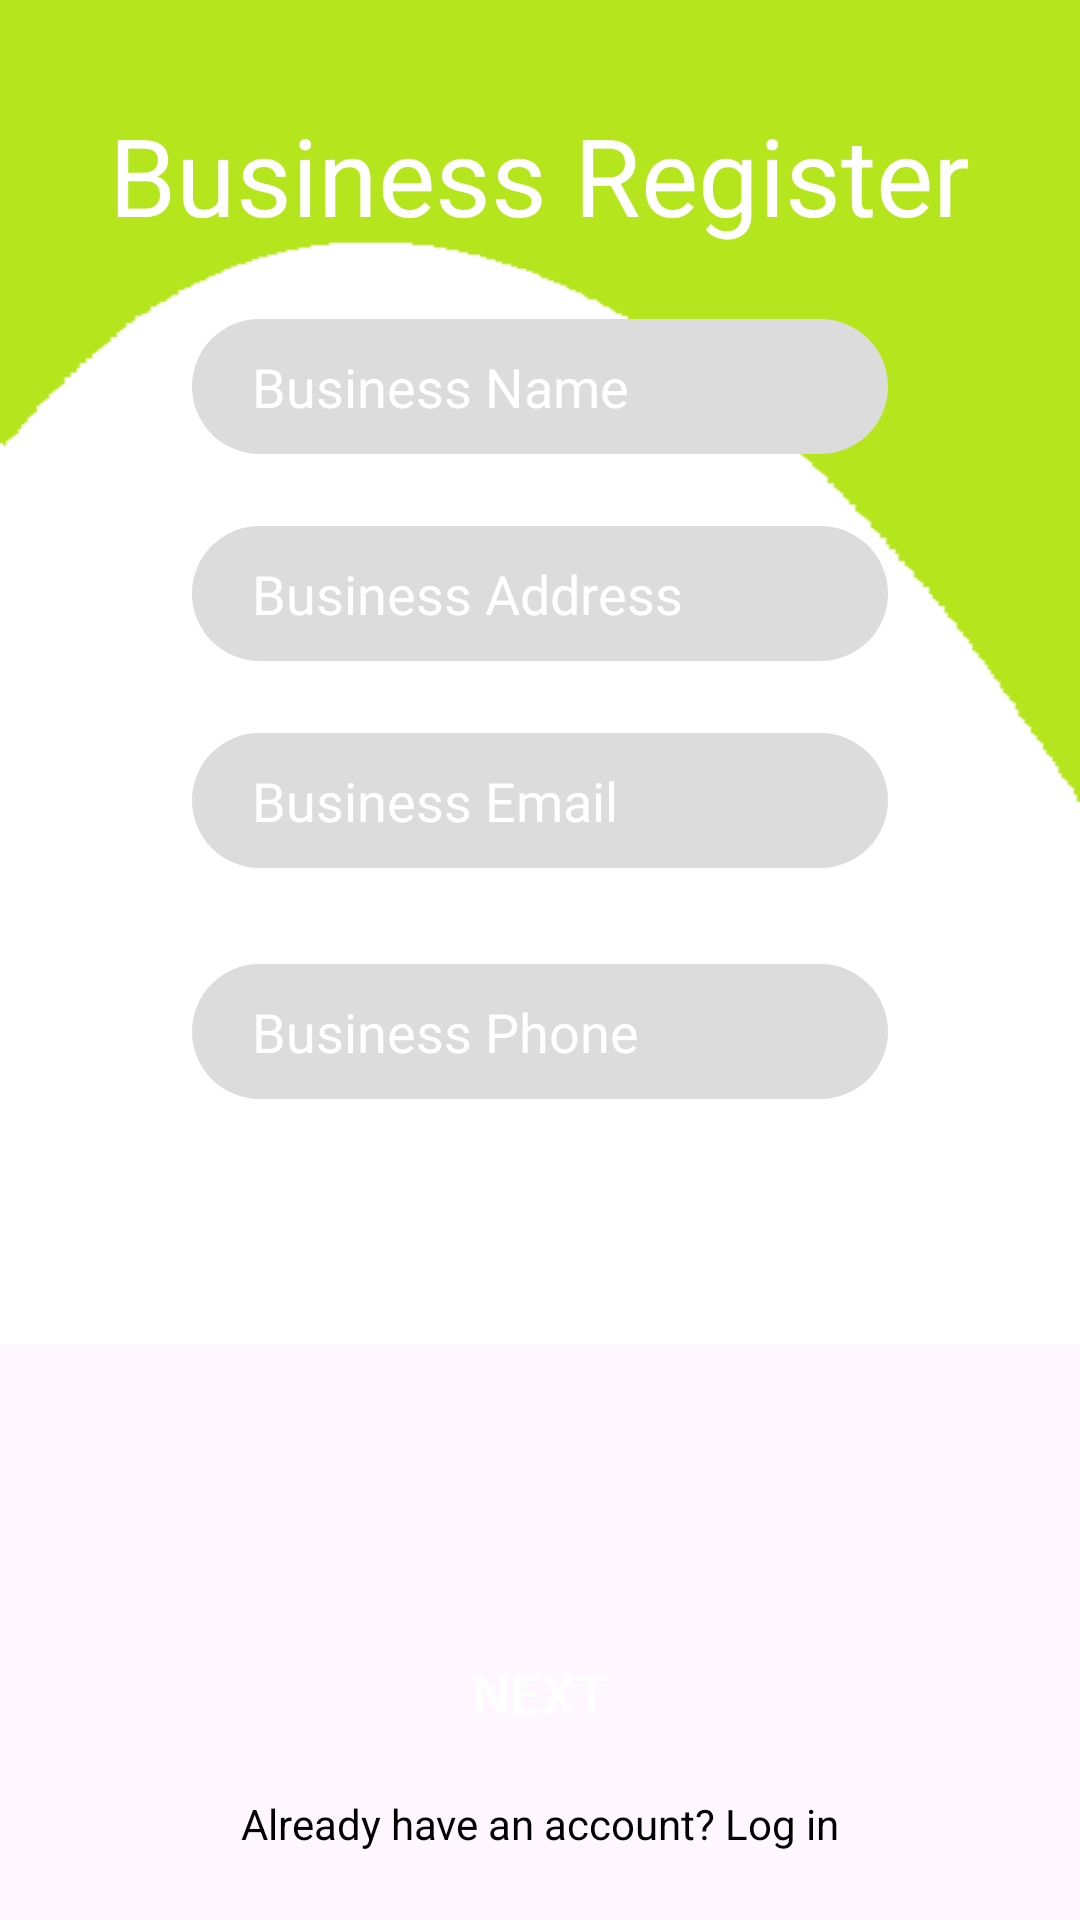

The Android layout XML behind this screen, and the referenced resources:
<!-- AndroidManifest.xml: application theme Theme.OneManArmy -->
<!-- res/layout/fragment_register_2.xml -->
<?xml version="1.0" encoding="utf-8"?>
<LinearLayout xmlns:android="http://schemas.android.com/apk/res/android"
    xmlns:app="http://schemas.android.com/apk/res-auto"
    xmlns:tools="http://schemas.android.com/tools"
    android:layout_width="match_parent"
    android:layout_height="match_parent"
    android:orientation="vertical"
    tools:context=".LoginFragment" >

    <LinearLayout
        android:layout_width="match_parent"
        android:layout_height="0dp"
        android:layout_weight="0.7"
        android:background="@drawable/background"
        android:orientation="vertical">

        <androidx.constraintlayout.widget.ConstraintLayout
            android:layout_width="match_parent"
            android:layout_height="match_parent">

            <EditText
                android:id="@+id/bus_number"
                android:layout_width="0dp"
                android:layout_height="45dp"
                android:layout_marginStart="64dp"
                android:layout_marginLeft="64dp"
                android:layout_marginTop="32dp"
                android:layout_marginEnd="64dp"
                android:layout_marginRight="64dp"
                android:background="@drawable/background_edittext_appoint"
                android:ems="10"
                android:hint="Business Phone"
                android:inputType="number"
                android:paddingLeft="20dp"
                android:paddingRight="20dp"
                android:textColor="#ffffff"
                android:textColorHint="#ffffff"
                app:layout_constraintEnd_toEndOf="parent"
                app:layout_constraintHorizontal_bias="0.0"
                app:layout_constraintStart_toStartOf="parent"
                app:layout_constraintTop_toBottomOf="@+id/bus_email" />

            <TextView
                android:id="@+id/textView"
                android:layout_width="wrap_content"
                android:layout_height="wrap_content"
                android:text="Business Register"
                android:textColor="#ffffff"
                android:textSize="36sp"
                app:layout_constraintBottom_toBottomOf="parent"
                app:layout_constraintEnd_toEndOf="parent"
                app:layout_constraintHorizontal_bias="0.498"
                app:layout_constraintStart_toStartOf="parent"
                app:layout_constraintTop_toTopOf="parent"
                app:layout_constraintVertical_bias="0.085" />

            <EditText
                android:id="@+id/bus_email"
                android:layout_width="0dp"
                android:layout_height="45dp"
                android:layout_marginStart="64dp"
                android:layout_marginLeft="64dp"
                android:layout_marginTop="24dp"
                android:layout_marginEnd="64dp"
                android:layout_marginRight="64dp"
                android:background="@drawable/background_edittext_appoint"
                android:ems="10"
                android:hint="Business Email"
                android:inputType="textPersonName"
                android:paddingLeft="20dp"
                android:paddingRight="20dp"
                android:textColor="#ffffff"
                android:textColorHint="#ffffff"
                app:layout_constraintEnd_toEndOf="parent"
                app:layout_constraintStart_toStartOf="parent"
                app:layout_constraintTop_toBottomOf="@+id/bus_address" />
            <EditText
                android:id="@+id/bus_name"
                android:layout_width="0dp"
                android:layout_height="45dp"
                android:layout_marginStart="64dp"
                android:layout_marginLeft="64dp"
                android:layout_marginTop="24dp"
                android:layout_marginEnd="64dp"
                android:layout_marginRight="64dp"
                android:background="@drawable/background_edittext_appoint"
                android:ems="10"
                android:hint="Business Name"
                android:inputType="textPersonName"
                android:paddingLeft="20dp"
                android:paddingRight="20dp"
                android:textColor="#ffffff"
                android:textColorHint="#ffffff"
                app:layout_constraintTop_toBottomOf="@id/textView"
                app:layout_constraintEnd_toEndOf="parent"
                app:layout_constraintStart_toStartOf="parent"
                />
            <EditText
                android:id="@+id/bus_address"
                android:layout_width="0dp"
                android:layout_height="45dp"
                android:layout_marginStart="64dp"
                android:layout_marginLeft="64dp"
                android:layout_marginTop="24dp"
                android:layout_marginEnd="64dp"
                android:layout_marginRight="64dp"
                android:background="@drawable/background_edittext_appoint"
                android:ems="10"
                android:hint="Business Address"
                android:inputType="textPersonName"
                android:paddingLeft="20dp"
                android:paddingRight="20dp"
                android:textColor="#ffffff"
                android:textColorHint="#ffffff"
                app:layout_constraintTop_toBottomOf="@id/bus_name"
                app:layout_constraintEnd_toEndOf="parent"
                app:layout_constraintStart_toStartOf="parent"
                />

            <Spinner
                android:id="@+id/service"
                android:layout_width="0dp"
                android:layout_height="45dp"
                android:layout_marginStart="64dp"
                android:layout_marginLeft="64dp"
                android:layout_marginTop="24dp"
                android:layout_marginEnd="64dp"
                android:layout_marginRight="64dp"
                android:background="@drawable/background_spinner"
                app:layout_constraintEnd_toEndOf="parent"
                app:layout_constraintStart_toStartOf="parent"
                app:layout_constraintTop_toBottomOf="@id/bus_number" />

        </androidx.constraintlayout.widget.ConstraintLayout>
    </LinearLayout>

    <LinearLayout
        android:layout_width="match_parent"
        android:layout_height="0dp"
        android:layout_weight="0.3"
        android:gravity="center"
        android:orientation="vertical">

        <Button
            android:id="@+id/btn_next_2"
            android:layout_width="match_parent"
            android:layout_height="wrap_content"
            android:layout_marginLeft="64dp"
            android:layout_marginRight="64dp"
            android:layout_marginTop="70dp"
            android:background="@drawable/background_login_btn"
            android:text="Next"
            android:textColor="#ffffff"
            android:textSize="18sp" />
        <TextView
            android:id="@+id/bus_reg_back"
            android:clickable="true"
            android:layout_width="match_parent"
            android:layout_height="wrap_content"
            android:layout_gravity="clip_horizontal"
            android:layout_marginTop="10dp"
            android:gravity="center_horizontal"
            android:text="Already have an account? Log in"
            android:textColor="#000000" />

    </LinearLayout>
</LinearLayout>
<!-- resources referenced by this layout -->
<resources>
  <!-- drawable background: png bitmap (drawable, 3133 bytes) -->
  <!-- drawable background_edittext_appoint (drawable) -->
  <?xml version="1.0" encoding="utf-8"?>
  <selector xmlns:android="http://schemas.android.com/apk/res/android">
      <item>
          <shape android:shape="rectangle">
              <solid android:color="@color/Gainsboro" />
              <corners android:radius="50dp" />
          </shape>
  
      </item>
  </selector>
  <!-- drawable background_spinner (drawable) -->
  <?xml version="1.0" encoding="utf-8"?>
  <selector xmlns:android="http://schemas.android.com/apk/res/android">
      <item>
          <layer-list>
              <item>
                  <shape android:shape="rectangle">
                  <solid android:color="#79ffffff"/>
                  <padding
                      android:right="12dp"
                      android:left = "12dp"/>
                  <corners android:radius="50dp" />
                  </shape>
              </item>
              <item
                  android:drawable="@drawable/baseline_arrow_drop_down_24"
                  android:gravity="end"/>
  
          </layer-list>
      </item>
  </selector>
  <style name="Theme.OneManArmy" parent="Base.Theme.OneManArmy" />
  <color name="Gainsboro">#DCDCDC</color>
  <style name="Base.Theme.OneManArmy" parent="Theme.Material3.DayNight.NoActionBar">
          
          
      </style>
</resources>
